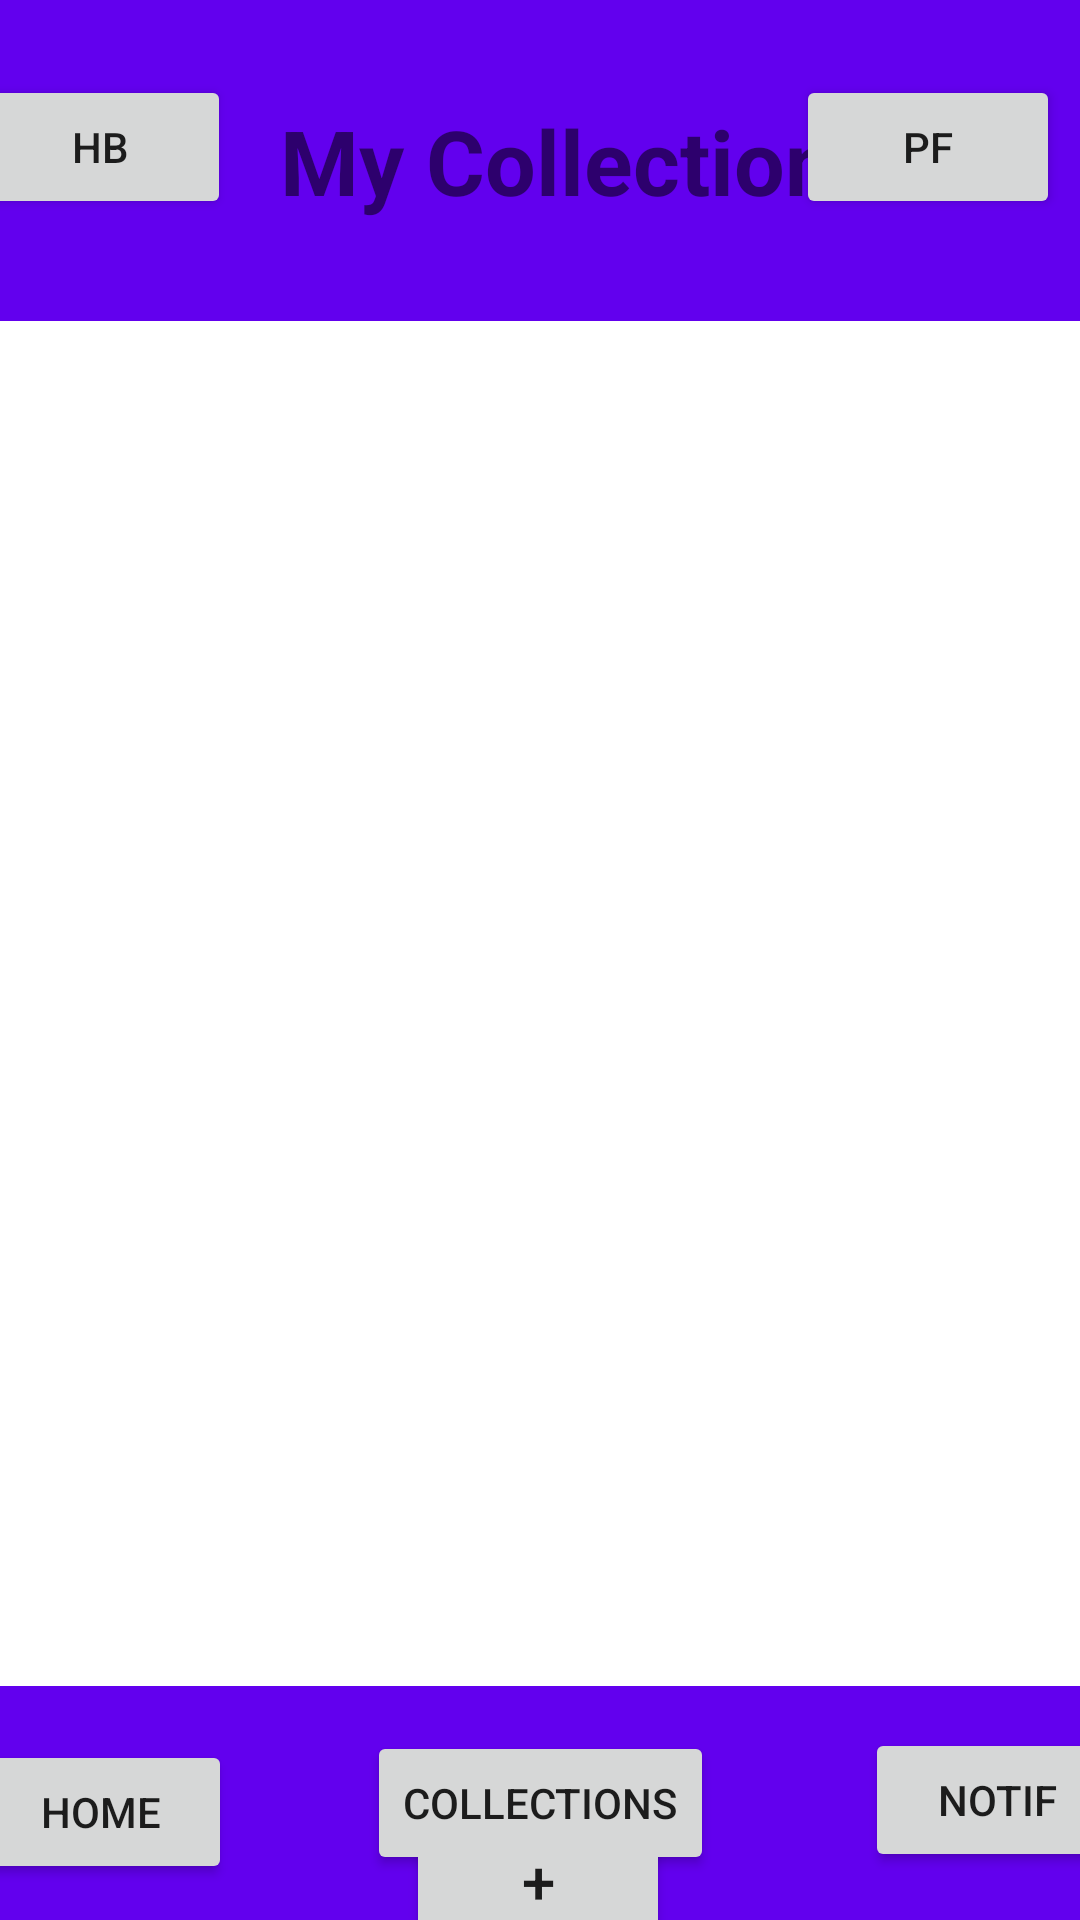

Reconstruct the res/layout file that produces this screen, plus the resources it refers to.
<!-- AndroidManifest.xml: application theme Theme.Lootbox -->
<!-- res/layout/activity_collections_view.xml -->
<?xml version="1.0" encoding="utf-8"?>
<androidx.constraintlayout.widget.ConstraintLayout xmlns:android="http://schemas.android.com/apk/res/android"
    xmlns:app="http://schemas.android.com/apk/res-auto"
    xmlns:tools="http://schemas.android.com/tools"
    android:id="@+id/recCollections"
    android:layout_width="match_parent"
    android:layout_height="match_parent"
    tools:context=".CollectionsView">

    <androidx.appcompat.widget.Toolbar
        android:id="@+id/tbrHeader"
        android:layout_width="414dp"
        android:layout_height="107dp"
        android:background="?attr/colorPrimary"
        android:minHeight="?attr/actionBarSize"
        android:theme="?attr/actionBarTheme"
        app:layout_constraintBottom_toBottomOf="parent"
        app:layout_constraintEnd_toEndOf="parent"
        app:layout_constraintStart_toStartOf="parent"
        app:layout_constraintTop_toTopOf="parent"
        app:layout_constraintVertical_bias="0.0" />

    <androidx.appcompat.widget.Toolbar
        android:id="@+id/tbrFooter"
        android:layout_width="413dp"
        android:layout_height="78dp"
        android:background="?attr/colorPrimary"
        android:minHeight="?attr/actionBarSize"
        android:theme="?attr/actionBarTheme"
        app:layout_constraintBottom_toBottomOf="parent"
        app:layout_constraintEnd_toEndOf="parent"
        app:layout_constraintStart_toStartOf="parent"
        app:layout_constraintTop_toTopOf="parent"
        app:layout_constraintVertical_bias="1.0" />

    <Button
        android:id="@+id/btnHamburger"
        android:layout_width="wrap_content"
        android:layout_height="wrap_content"
        android:text="HB"
        app:layout_constraintBottom_toBottomOf="@+id/tbrHeader"
        app:layout_constraintEnd_toEndOf="parent"
        app:layout_constraintHorizontal_bias="0.053"
        app:layout_constraintStart_toStartOf="@+id/tbrHeader"
        app:layout_constraintTop_toTopOf="parent"
        app:layout_constraintVertical_bias="0.423" />

    <Button
        android:id="@+id/btnProfile"
        android:layout_width="wrap_content"
        android:layout_height="wrap_content"
        android:text="PF"
        app:layout_constraintBottom_toBottomOf="@+id/tbrHeader"
        app:layout_constraintEnd_toEndOf="parent"
        app:layout_constraintHorizontal_bias="0.978"
        app:layout_constraintStart_toStartOf="@+id/tbrHeader"
        app:layout_constraintTop_toTopOf="parent"
        app:layout_constraintVertical_bias="0.423" />

    <TextView
        android:id="@+id/txtPgTitle"
        android:layout_width="wrap_content"
        android:layout_height="wrap_content"
        android:text="My Collections"
        android:textSize="30sp"
        android:textStyle="bold"
        app:layout_constraintBottom_toBottomOf="@+id/tbrHeader"
        app:layout_constraintEnd_toEndOf="@+id/tbrHeader"
        app:layout_constraintStart_toStartOf="parent"
        app:layout_constraintTop_toTopOf="parent" />

    <Button
        android:id="@+id/btnHome"
        android:layout_width="wrap_content"
        android:layout_height="wrap_content"
        android:layout_marginBottom="12dp"
        android:text="Home"
        app:layout_constraintBottom_toBottomOf="@+id/tbrFooter"
        app:layout_constraintEnd_toEndOf="parent"
        app:layout_constraintHorizontal_bias="0.053"
        app:layout_constraintStart_toStartOf="@+id/tbrFooter" />

    <Button
        android:id="@+id/btnCollections"
        android:layout_width="wrap_content"
        android:layout_height="wrap_content"
        android:text="Collections"
        app:layout_constraintBottom_toBottomOf="parent"
        app:layout_constraintEnd_toEndOf="@+id/tbrFooter"
        app:layout_constraintStart_toStartOf="@+id/tbrFooter"
        app:layout_constraintTop_toTopOf="@+id/tbrFooter" />

    <Button
        android:id="@+id/btnNotif"
        android:layout_width="wrap_content"
        android:layout_height="wrap_content"
        android:layout_marginBottom="16dp"
        android:text="Notif"
        app:layout_constraintBottom_toBottomOf="parent"
        app:layout_constraintEnd_toEndOf="@+id/tbrFooter"
        app:layout_constraintHorizontal_bias="0.968"
        app:layout_constraintStart_toStartOf="@+id/tbrFooter" />

    <Button
        android:id="@+id/btnAdd"
        android:layout_width="wrap_content"
        android:layout_height="wrap_content"
        android:layout_marginTop="496dp"
        android:text="+"
        android:textSize="20sp"
        app:layout_constraintEnd_toEndOf="parent"
        app:layout_constraintHorizontal_bias="0.498"
        app:layout_constraintStart_toStartOf="parent"
        app:layout_constraintTop_toBottomOf="@+id/tbrHeader" />

    <androidx.recyclerview.widget.RecyclerView
        android:layout_width="409dp"
        android:layout_height="494dp"
        app:layout_constraintBottom_toTopOf="@+id/tbrFooter"
        app:layout_constraintEnd_toEndOf="parent"
        app:layout_constraintHorizontal_bias="1.0"
        app:layout_constraintStart_toStartOf="parent"
        app:layout_constraintTop_toBottomOf="@+id/tbrHeader"
        tools:listitem="@layout/recycler_view_item" />
</androidx.constraintlayout.widget.ConstraintLayout>
<!-- res/layout/recycler_view_item.xml (included above) -->
<?xml version="1.0" encoding="utf-8"?>
<androidx.constraintlayout.widget.ConstraintLayout
    xmlns:android="http://schemas.android.com/apk/res/android"
    xmlns:app="http://schemas.android.com/apk/res-auto"
    xmlns:tools="http://schemas.android.com/tools"
    android:layout_width="match_parent"
    android:layout_height="wrap_content">

  <ImageView
      android:id="@+id/imageView2"
      android:layout_width="50dp"
      android:layout_height="50dp"
      tools:src="@tools:sample/avatars"
      app:layout_constraintStart_toStartOf="parent"
      android:layout_marginStart="8dp"
      app:layout_constraintTop_toTopOf="parent"
      android:layout_marginTop="8dp" />

  <TextView
      android:id="@+id/textView"
      android:layout_width="wrap_content"
      android:layout_height="wrap_content"
      tools:text="@tools:sample/full_names"
      android:textSize="20sp"
      android:textColor="@android:color/black"
      app:layout_constraintTop_toTopOf="@+id/imageView2"
      app:layout_constraintStart_toEndOf="@+id/imageView2"
      android:layout_marginStart="8dp"
      android:layout_marginBottom="8dp"
      app:layout_constraintBottom_toTopOf="@+id/txtDescription" />

  <TextView
      android:id="@+id/txtDescription"
      android:layout_width="285dp"
      android:layout_height="20dp"
      tools:text="@tools:sample/lorem[4:10]"
      app:layout_constraintBottom_toBottomOf="@+id/imageView2"
      app:layout_constraintStart_toEndOf="@+id/imageView2"
      android:layout_marginStart="8dp"
      app:layout_constraintEnd_toEndOf="parent"
      android:layout_marginEnd="8dp"
      app:layout_constraintHorizontal_bias="0.050" />

  <TextView
      android:id="@+id/textView3"
      android:layout_width="wrap_content"
      android:layout_height="wrap_content"
      tools:text="@tools:sample/date/hhmm"
      app:layout_constraintTop_toTopOf="@+id/imageView2"
      app:layout_constraintEnd_toEndOf="parent"
      android:layout_marginEnd="8dp" />
</androidx.constraintlayout.widget.ConstraintLayout>
<!-- resources referenced by this layout -->
<resources>
  <style name="Theme.Lootbox" parent="Theme.MaterialComponents.DayNight.DarkActionBar">
          
          <item name="colorPrimary">@color/purple_500</item>
          <item name="colorPrimaryVariant">@color/purple_700</item>
          <item name="colorOnPrimary">@color/white</item>
          
          <item name="colorSecondary">@color/teal_200</item>
          <item name="colorSecondaryVariant">@color/teal_700</item>
          <item name="colorOnSecondary">@color/black</item>
          
          <item name="android:statusBarColor" tools:targetApi="l">?attr/colorPrimaryVariant</item>
          
      </style>
  <color name="purple_500">#FF6200EE</color>
  <color name="purple_700">#FF3700B3</color>
  <color name="white">#FFFFFFFF</color>
  <color name="teal_200">#FF03DAC5</color>
  <color name="teal_700">#FF018786</color>
  <color name="black">#FF000000</color>
</resources>
